8-way image classification set "tea sickness dataset" from GitHub (Hews99vi/Tea-diseases-Detection-model); label vocabulary: anthracnose, algal leaf, bird eye spot, brown blight, gray light, healthy, red leaf spot, white spot.

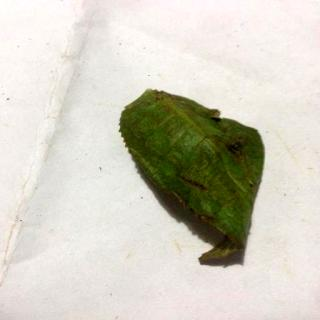
Label: red leaf spot

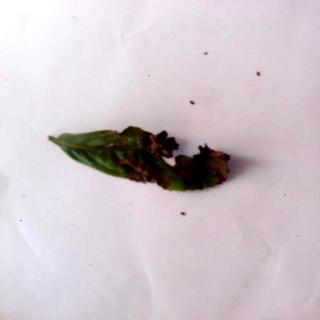
Label: algal leaf

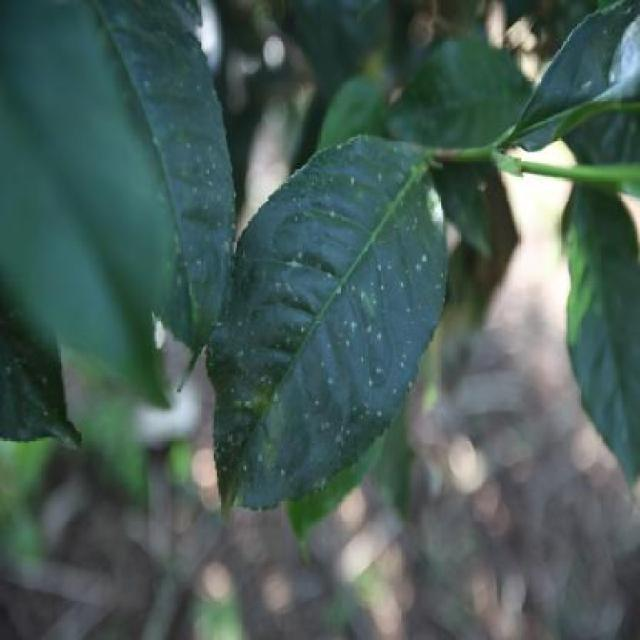
Label: white spot

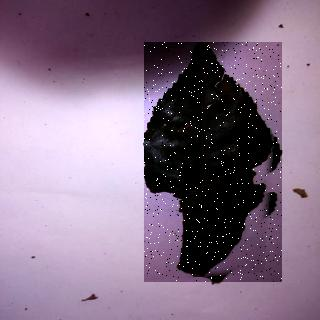
Label: anthracnose

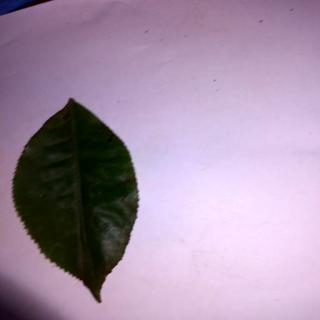
Label: bird eye spot

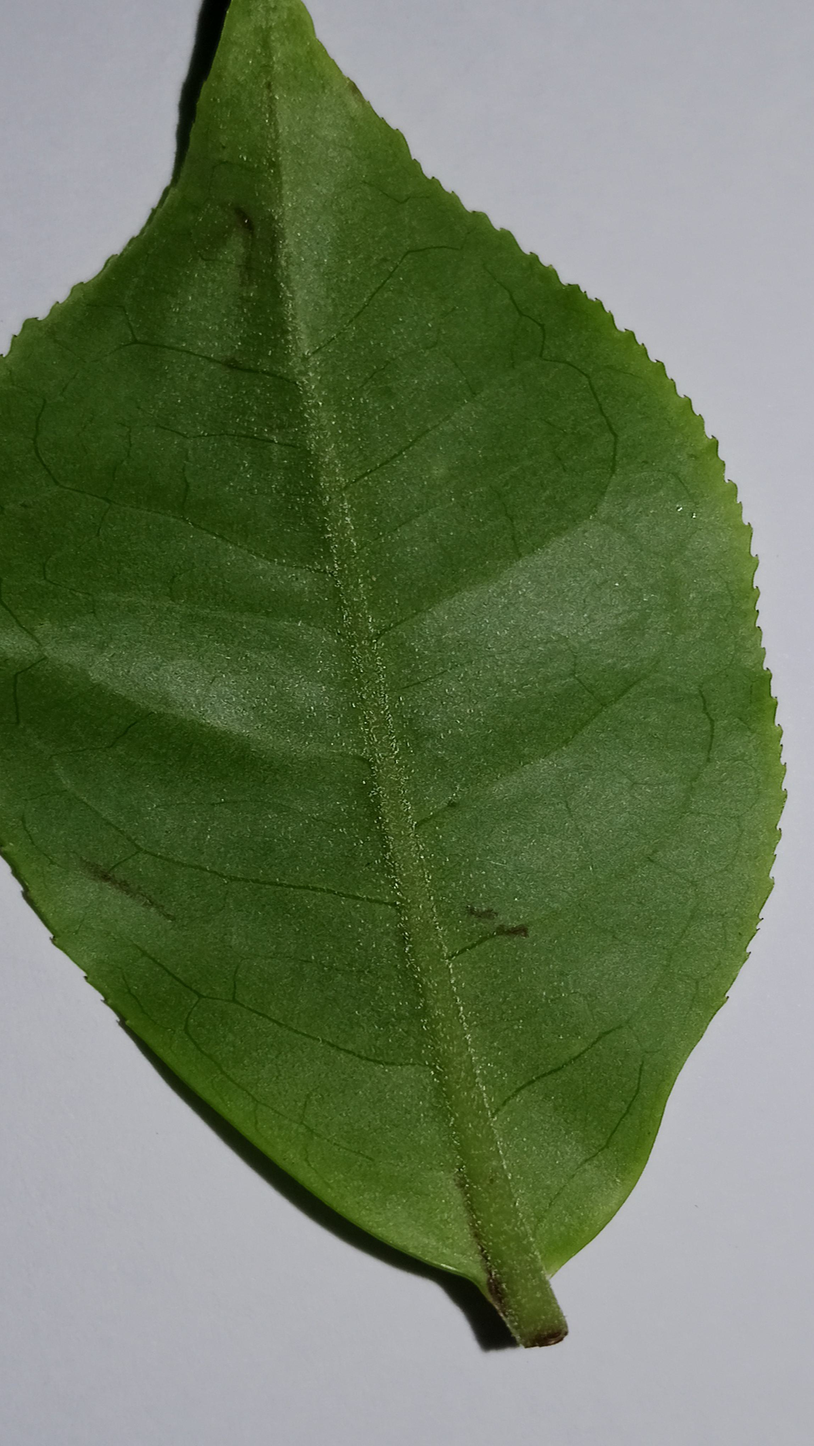
Label: healthy
